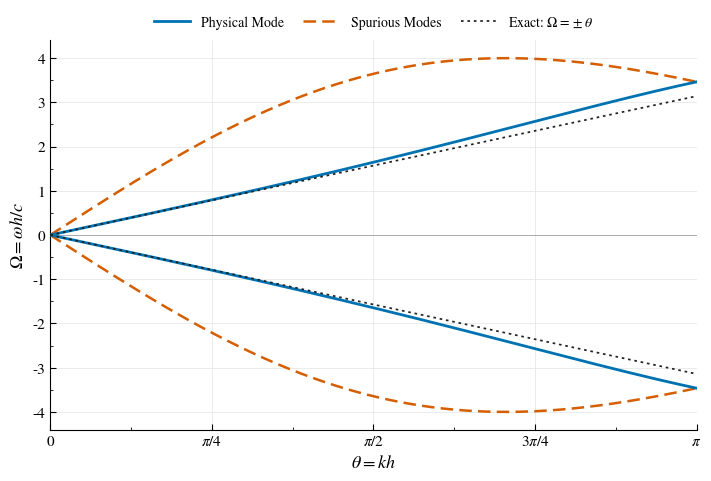

Generate this figure with matplotlib:
#!/usr/bin/env python3
"""Publication figure for the 1D, p=1, centered-flux DG Maxwell spectrum.

Assumptions: uniform mesh, exact reference mass matrix, positive constant
epsilon and mu, theta = k*h, Omega = omega*h/c, c = 1/sqrt(epsilon*mu).
The four frequency branches are +/- (R - sin(theta)), +/- (R + sin(theta)).
Physical labels denote continuation from theta -> 0+ on [0, pi].

Dependencies: numpy, matplotlib (no external LaTeX installation required).
Usage:
    python3 plot_dispersion_branches.py
    python3 plot_dispersion_branches.py --outdir figures --formats pdf png svg
    python3 plot_dispersion_branches.py --width 3.5 --height 3.4 --font-size 8
"""

from pathlib import Path
import argparse
import numpy as np
import matplotlib


def dispersion_branches(theta):
    """Return positive-frequency physical and Spurious Modes on [0, pi]."""
    theta = np.asarray(theta, dtype=float)
    # Stable equivalent of sin(theta)**2 + 6*(1 - cos(theta)); avoids
    # subtracting nearly equal numbers close to theta = 0.
    radicand = np.sin(theta)**2 + 12.0 * np.sin(theta / 2.0)**2
    root = np.sqrt(radicand)
    return root - np.sin(theta), root + np.sin(theta)


def parse_args():
    parser = argparse.ArgumentParser(description=__doc__,
                                     formatter_class=argparse.RawDescriptionHelpFormatter)
    parser.add_argument('--outdir', type=Path, default=Path('figures'))
    parser.add_argument('--name', default='dispersion_branches_p1_centered')
    parser.add_argument('--formats', nargs='+', choices=('pdf', 'png', 'svg'),
                        default=['pdf', 'png'])
    parser.add_argument('--points', type=int, default=2001)
    parser.add_argument('--width', type=float, default=7.0, help='Width in inches.')
    parser.add_argument('--height', type=float, default=4.7, help='Height in inches.')
    parser.add_argument('--font-size', type=float, default=11.0)
    parser.add_argument('--dpi', type=int, default=600, help='Raster export resolution.')
    parser.add_argument('--title', default='', help='Optional title; omitted for journal use.')
    parser.add_argument('--show', action='store_true', help='Also open an interactive window.')
    args = parser.parse_args()
    if args.points < 3 or min(args.width, args.height, args.font_size, args.dpi) <= 0:
        parser.error('Use at least 3 points and positive dimensions, font size, and DPI.')
    if Path(args.name).name != args.name or args.name in ('', '.', '..'):
        parser.error('--name must be a filename stem without directory components.')
    return args


def main():
    args = parse_args()
    if not args.show:
        matplotlib.use('Agg')
    import matplotlib.pyplot as plt
    from matplotlib.ticker import AutoMinorLocator

    style = {
        'font.family': 'serif',
        'font.serif': ['STIXGeneral', 'DejaVu Serif'],
        'mathtext.fontset': 'stix',
        'font.size': args.font_size,
        'axes.labelsize': args.font_size + 2,
        'axes.titlesize': args.font_size + 1,
        'axes.linewidth': 0.8,
        'axes.spines.top': False,
        'axes.spines.right': False,
        'xtick.direction': 'in',
        'ytick.direction': 'in',
        'xtick.major.size': 4,
        'ytick.major.size': 4,
        'legend.fontsize': args.font_size - 1,
        'legend.frameon': False,
        'pdf.fonttype': 42,
        'ps.fonttype': 42,
        'svg.fonttype': 'none',
        'savefig.facecolor': 'white',
    }
    theta = np.linspace(0.0, np.pi, args.points)
    physical, additional = dispersion_branches(theta)

    with plt.rc_context(style):
        fig, ax = plt.subplots(figsize=(args.width, args.height), layout='constrained')
        # Colorblind-friendly colors; line patterns retain distinction in grayscale.
        for sign in (1, -1):
            ax.plot(theta, sign * physical, color='#0072B2', linewidth=2.0,
                    label='Physical Mode' if sign == 1 else '_nolegend_', zorder=3)
            ax.plot(theta, sign * additional, color='#D55E00', linewidth=1.8,
                    linestyle=(0, (5, 2.5)),
                    label='Spurious Modes' if sign == 1 else '_nolegend_', zorder=2)
            ax.plot(theta, sign * theta, color='#202020', linewidth=1.25,
                    linestyle=(0, (1.5, 2.2)),
                    label=r'Exact: $\Omega=\pm\theta$' if sign == 1 else '_nolegend_',
                    zorder=4)

        ax.set_xlabel(r'$\theta = kh$')
        ax.set_ylabel(r'$\Omega = \omega h/c$')
        ax.set_xlim(0, np.pi)
        ymax = 1.10 * max(np.max(additional), np.pi)
        ax.set_ylim(-ymax, ymax)
        ax.set_xticks(np.pi * np.arange(5) / 4,
                      ['0', r'$\pi/4$', r'$\pi/2$', r'$3\pi/4$', r'$\pi$'])
        ax.set_yticks(np.arange(-4, 5))
        ax.xaxis.set_minor_locator(AutoMinorLocator(2))
        ax.yaxis.set_minor_locator(AutoMinorLocator(2))
        ax.set_axisbelow(True)
        ax.grid(which='major', color='0.90', linewidth=0.55)
        ax.axhline(0, color='0.65', linewidth=0.65, zorder=1)
        ax.legend(loc='lower center', bbox_to_anchor=(0.5, 1.015),
                  ncol=3 if args.width >= 6 else 1, handlelength=2.6,
                  columnspacing=1.4, borderaxespad=0)
        if args.title:
            fig.suptitle(args.title)

        args.outdir.mkdir(parents=True, exist_ok=True)
        for extension in dict.fromkeys(args.formats):
            path = args.outdir / f'{args.name}.{extension}'
            fig.savefig(path, dpi=args.dpi)
            print(f'Saved {path.resolve()}')
        if args.show:
            plt.show()
        plt.close(fig)


if __name__ == '__main__':
    main()
